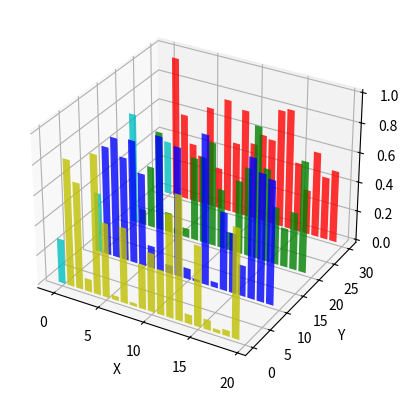

The matplotlib source for this figure:
import matplotlib.pyplot as plt
from mpl_toolkits.mplot3d import Axes3D
import numpy as np

fig = plt.figure()
ax = fig.add_subplot(111, projection='3d')
for c, z in zip(['r', 'g', 'b', 'y'], [30, 20, 10, 0]):
    xs = np.arange(20)
    ys = np.random.rand(20)

    # You can provide either a single color or an array. To demonstrate this,
    # the first bar of each set will be colored cyan.
    cs = [c] * len(xs)
    cs[0] = 'c'
    ax.bar(xs, ys, zs=z, zdir='y', color=cs, alpha=0.8)

ax.set_xlabel('X')
ax.set_ylabel('Y')
ax.set_zlabel('Z')

plt.show()
